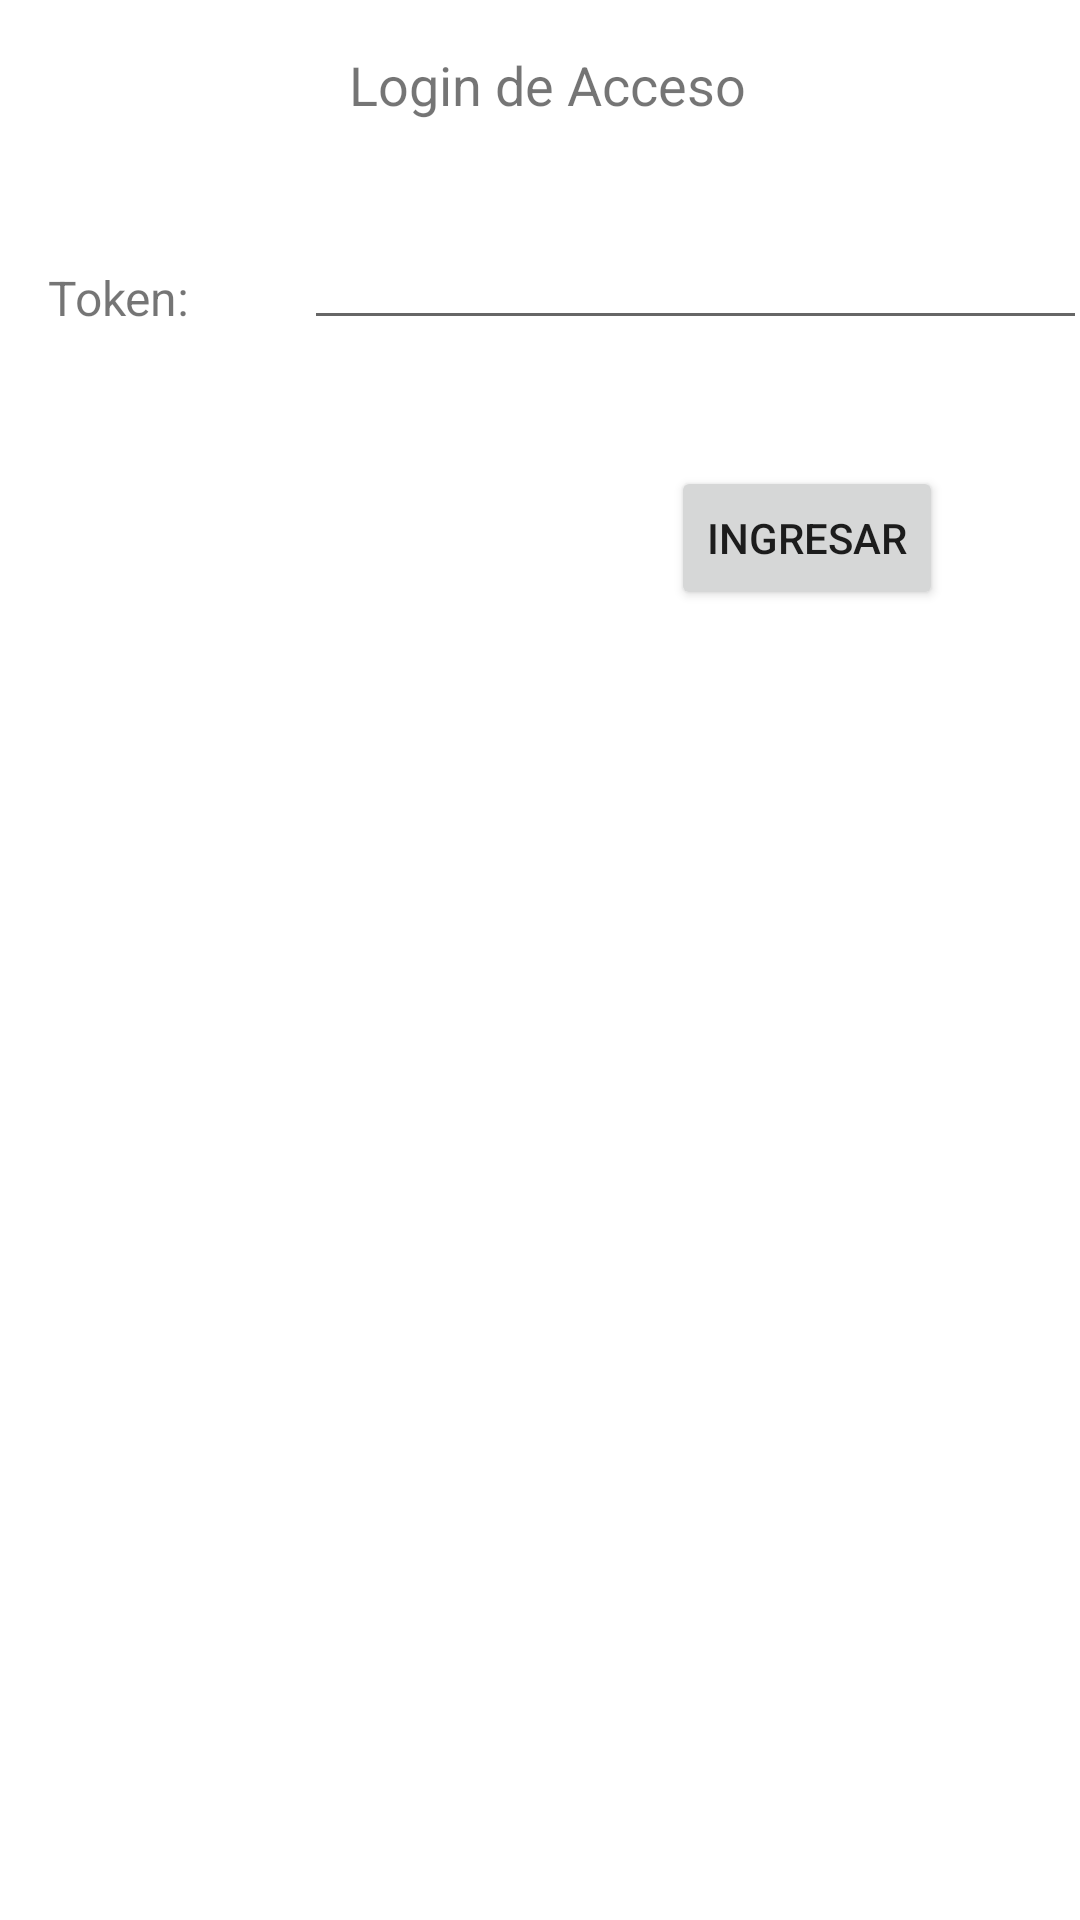

Reconstruct the res/layout file that produces this screen, plus the resources it refers to.
<!-- AndroidManifest.xml: application theme Theme.MyAppWebService -->
<!-- res/layout/activity_main.xml -->
<?xml version="1.0" encoding="utf-8"?>
<androidx.constraintlayout.widget.ConstraintLayout xmlns:android="http://schemas.android.com/apk/res/android"
    xmlns:app="http://schemas.android.com/apk/res-auto"
    xmlns:tools="http://schemas.android.com/tools"
    android:layout_width="match_parent"
    android:layout_height="match_parent"
    tools:context=".MainActivity">

    <TextView
        android:id="@+id/txtTitulo"
        android:layout_width="wrap_content"
        android:layout_height="wrap_content"
        android:layout_marginStart="173dp"
        android:layout_marginTop="16dp"
        android:layout_marginEnd="180dp"
        android:text="@string/titulo"
        android:textSize="18sp"
        app:layout_constraintEnd_toEndOf="parent"
        app:layout_constraintHorizontal_bias="0.453"
        app:layout_constraintStart_toStartOf="parent"
        app:layout_constraintTop_toTopOf="parent" />

    <TextView
        android:id="@+id/txtToken"
        android:layout_width="wrap_content"
        android:layout_height="wrap_content"
        android:layout_marginStart="16dp"
        android:layout_marginTop="48dp"
        android:text="@string/token"
        android:textSize="16sp"
        app:layout_constraintStart_toStartOf="parent"
        app:layout_constraintTop_toBottomOf="@+id/txtTitulo" />

    <EditText
        android:id="@+id/edUsuario"
        android:layout_width="261dp"
        android:layout_height="40dp"
        android:layout_marginStart="38dp"
        android:layout_marginTop="33dp"
        android:autofillHints=""
        android:ems="10"
        android:inputType="textPersonName"
        android:text="@string/campos"
        app:layout_constraintStart_toEndOf="@+id/txtToken"
        app:layout_constraintTop_toBottomOf="@+id/txtTitulo" />

    <Button
        android:id="@+id/btnIniciar"
        android:layout_width="wrap_content"
        android:layout_height="wrap_content"
        android:layout_marginTop="42dp"
        android:onClick="btnEnviar_Click"
        android:text="@string/ingresar"
        app:layout_constraintEnd_toEndOf="parent"
        app:layout_constraintHorizontal_bias="0.831"
        app:layout_constraintStart_toStartOf="parent"
        app:layout_constraintTop_toBottomOf="@+id/edUsuario" />
</androidx.constraintlayout.widget.ConstraintLayout>
<!-- resources referenced by this layout -->
<resources>
  <string name="campos" />
  <string name="ingresar">Ingresar</string>
  <string name="titulo">Login de Acceso</string>
  <string name="token">Token:</string>
  <style name="Theme.MyAppWebService" parent="Theme.MaterialComponents.DayNight.DarkActionBar">
          
          <item name="colorPrimary">@color/purple_500</item>
          <item name="colorPrimaryVariant">@color/purple_700</item>
          <item name="colorOnPrimary">@color/white</item>
          
          <item name="colorSecondary">@color/teal_200</item>
          <item name="colorSecondaryVariant">@color/teal_700</item>
          <item name="colorOnSecondary">@color/black</item>
          
          <item name="android:statusBarColor" tools:targetApi="l">?attr/colorPrimaryVariant</item>
          
      </style>
  <!-- not gathered from this repository: default colours our renderer supplied (Android Studio template values) -->
  <color name="purple_500">#FF6200EE</color>
  <color name="purple_700">#FF3700B3</color>
  <color name="teal_200">#FF03DAC5</color>
  <color name="teal_700">#FF018786</color>
  <color name="black">#FF000000</color>
  <color name="white">#FFFFFFFF</color>
</resources>
